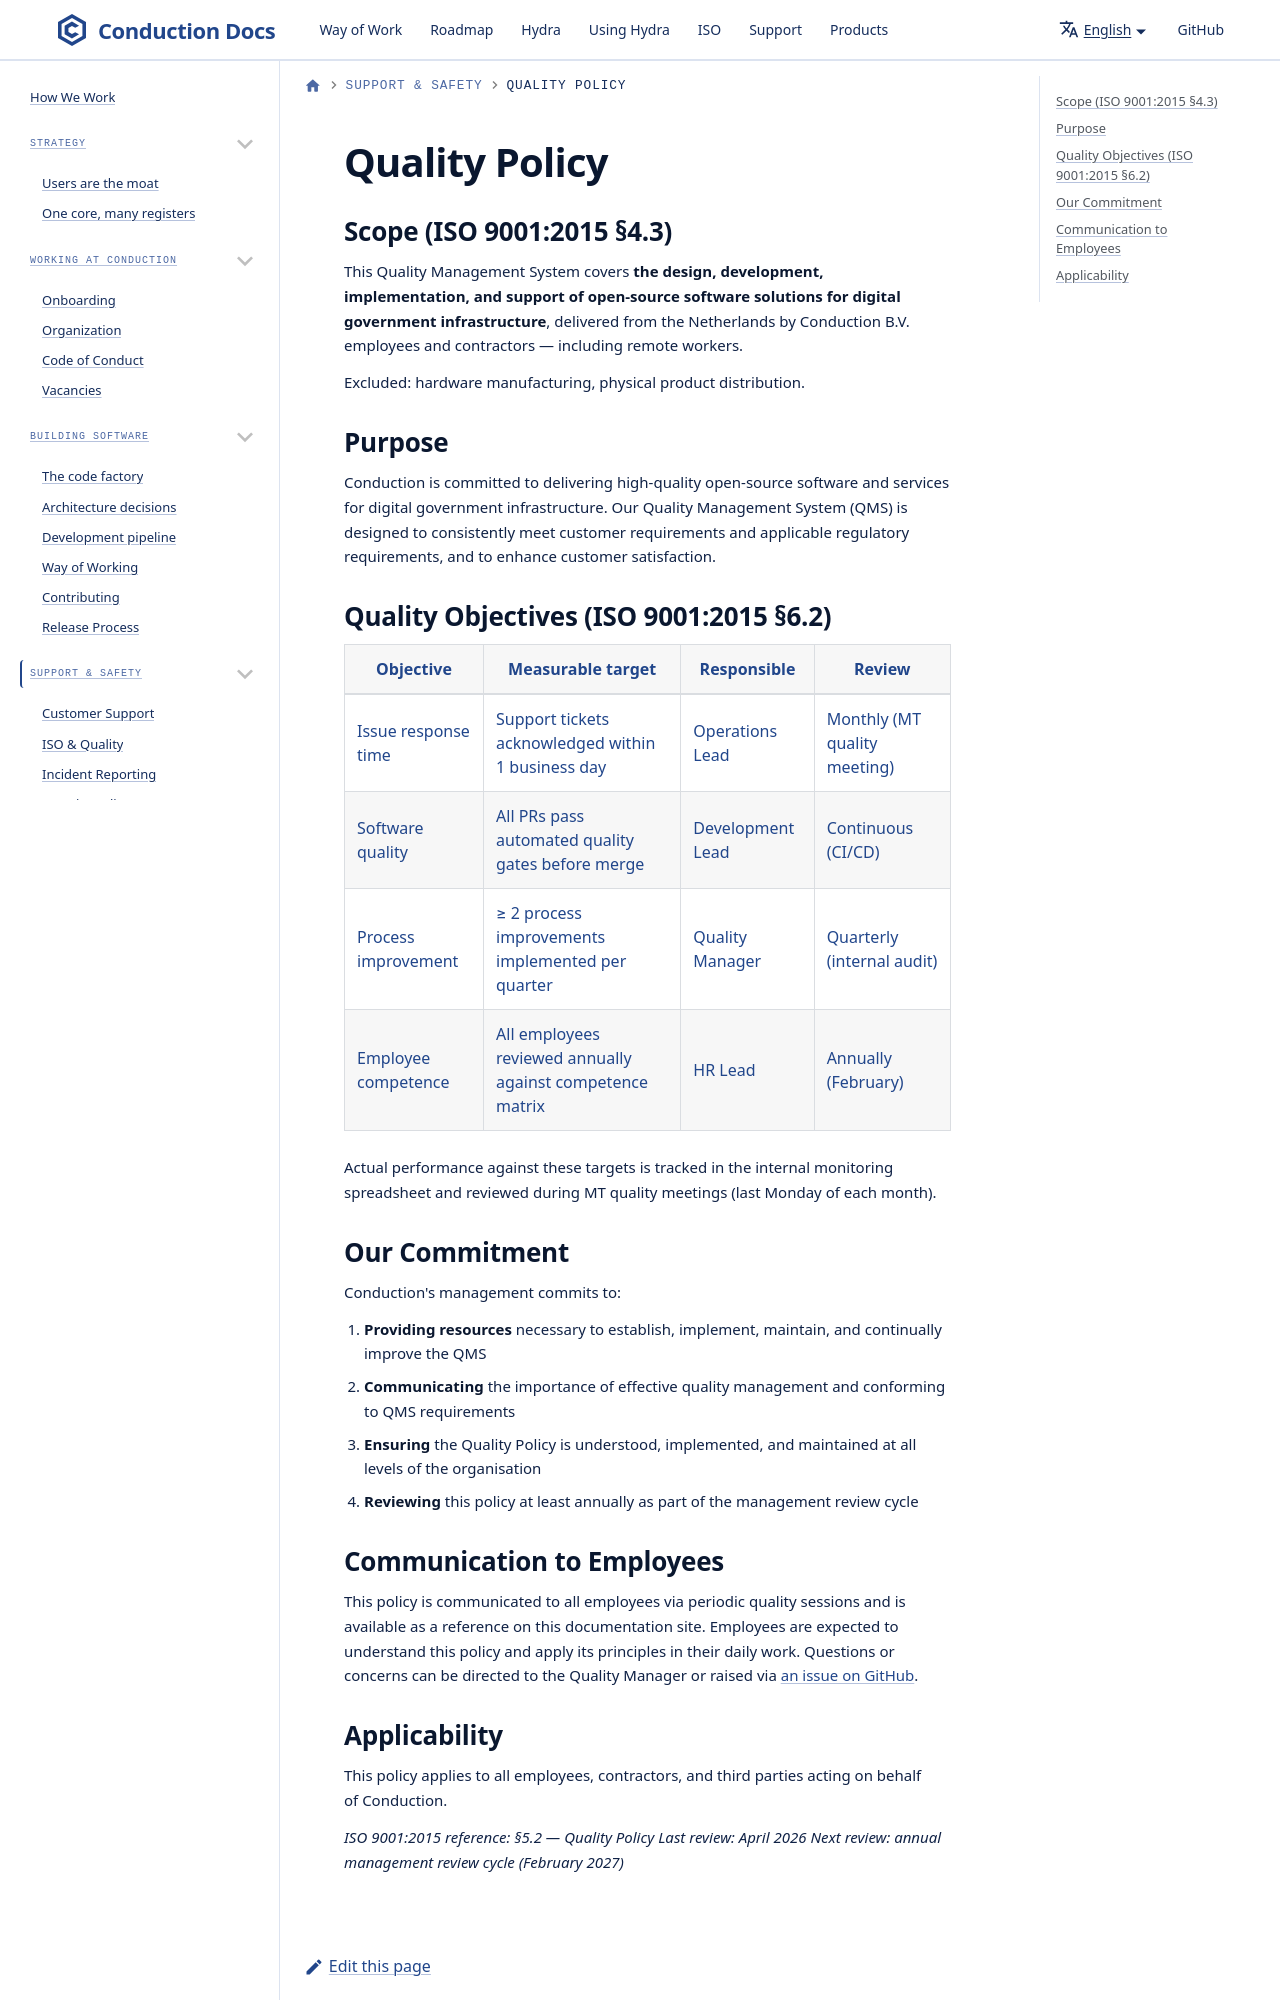

repository: ConductionNL/.github · page: iso/quality-policy/index.html · generator: docusaurus

---
id: quality-policy
title: Quality Policy
sidebar_label: Quality Policy
sidebar_position: 2
description: Conduction quality policy — ISO 9001:2015 §5.2
---

# Quality Policy

## Scope (ISO 9001:2015 §4.3)

This Quality Management System covers **the design, development, implementation, and support of open-source software solutions for digital government infrastructure**, delivered from the Netherlands by Conduction B.V. employees and contractors — including remote workers.

Excluded: hardware manufacturing, physical product distribution.
